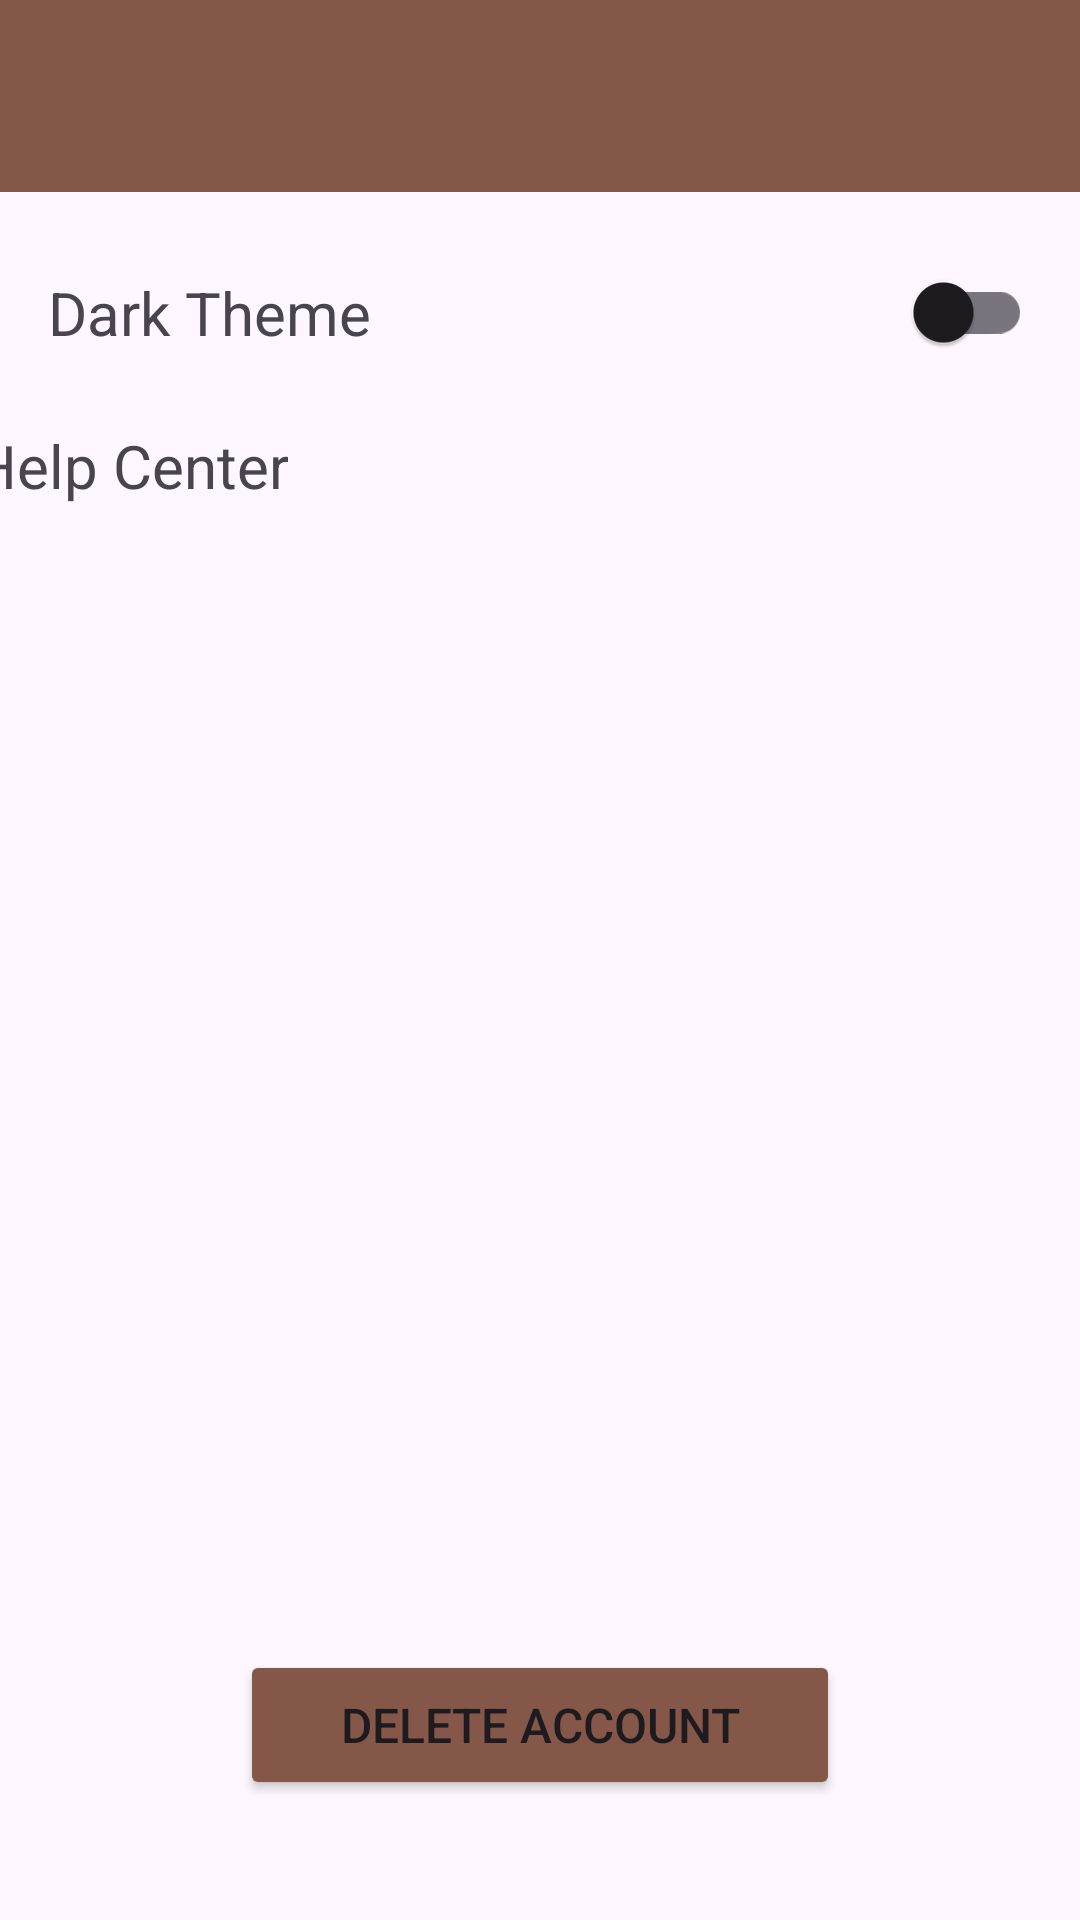

Layout XML and referenced resources for this Android screen:
<!-- AndroidManifest.xml: application theme Theme.CodeAndCoffee -->
<!-- res/layout/activity_settings.xml -->
<?xml version="1.0" encoding="utf-8"?>
<androidx.constraintlayout.widget.ConstraintLayout xmlns:android="http://schemas.android.com/apk/res/android"
    xmlns:app="http://schemas.android.com/apk/res-auto"
    xmlns:tools="http://schemas.android.com/tools"
    android:layout_width="match_parent"
    android:layout_height="match_parent"
    tools:context=".SettingsActivity">

    <com.google.android.material.appbar.MaterialToolbar
        android:id="@+id/toolbar_HelpCentre"
        android:layout_width="match_parent"
        android:layout_height="wrap_content"
        android:background="#855748"
        android:minHeight="?attr/actionBarSize"
        android:theme="?attr/actionBarTheme"
        app:layout_constraintEnd_toEndOf="parent"
        app:layout_constraintStart_toStartOf="parent"
        app:layout_constraintTop_toTopOf="parent" />

    <TextView
        android:id="@+id/tv_dark_theme"
        android:layout_width="wrap_content"
        android:layout_height="wrap_content"
        android:layout_marginStart="16dp"
        android:text="Dark Theme"
        android:textSize="20sp"
        app:layout_constraintBottom_toBottomOf="@+id/switch_dark_theme"
        app:layout_constraintStart_toStartOf="parent"
        app:layout_constraintTop_toTopOf="@+id/switch_dark_theme" />

    <com.google.android.material.switchmaterial.SwitchMaterial
        android:id="@+id/switch_dark_theme"
        android:layout_width="wrap_content"
        android:layout_height="wrap_content"
        android:layout_marginTop="16dp"
        android:layout_marginEnd="16dp"
        app:layout_constraintEnd_toEndOf="parent"
        app:layout_constraintTop_toBottomOf="@+id/toolbar_HelpCentre" />

    <TextView
        android:id="@+id/tv_help_center"
        android:layout_width="wrap_content"
        android:layout_height="wrap_content"
        android:layout_marginStart="16dp"
        android:layout_marginTop="24dp"
        android:layout_marginEnd="289dp"
        android:text="Help Center"
        android:textSize="20sp"
        app:layout_constraintEnd_toEndOf="parent"
        app:layout_constraintStart_toStartOf="parent"
        app:layout_constraintTop_toBottomOf="@+id/tv_dark_theme" />

    <Button
        android:id="@+id/btn_delete_account"
        android:layout_width="200dp"
        android:layout_height="50dp"
        android:layout_marginStart="16dp"
        android:layout_marginEnd="16dp"
        android:layout_marginBottom="40dp"
        android:backgroundTint="#855748"
        android:text="Delete Account"
        android:textSize="16sp"
        app:layout_constraintBottom_toBottomOf="parent"
        app:layout_constraintEnd_toEndOf="parent"
        app:layout_constraintStart_toStartOf="parent" />

</androidx.constraintlayout.widget.ConstraintLayout>
<!-- resources referenced by this layout -->
<resources>
  <style name="Theme.CodeAndCoffee" parent="Base.Theme.CodeAndCoffee" />
  <style name="Base.Theme.CodeAndCoffee" parent="Theme.Material3.DayNight.NoActionBar">
          
          
      </style>
</resources>
